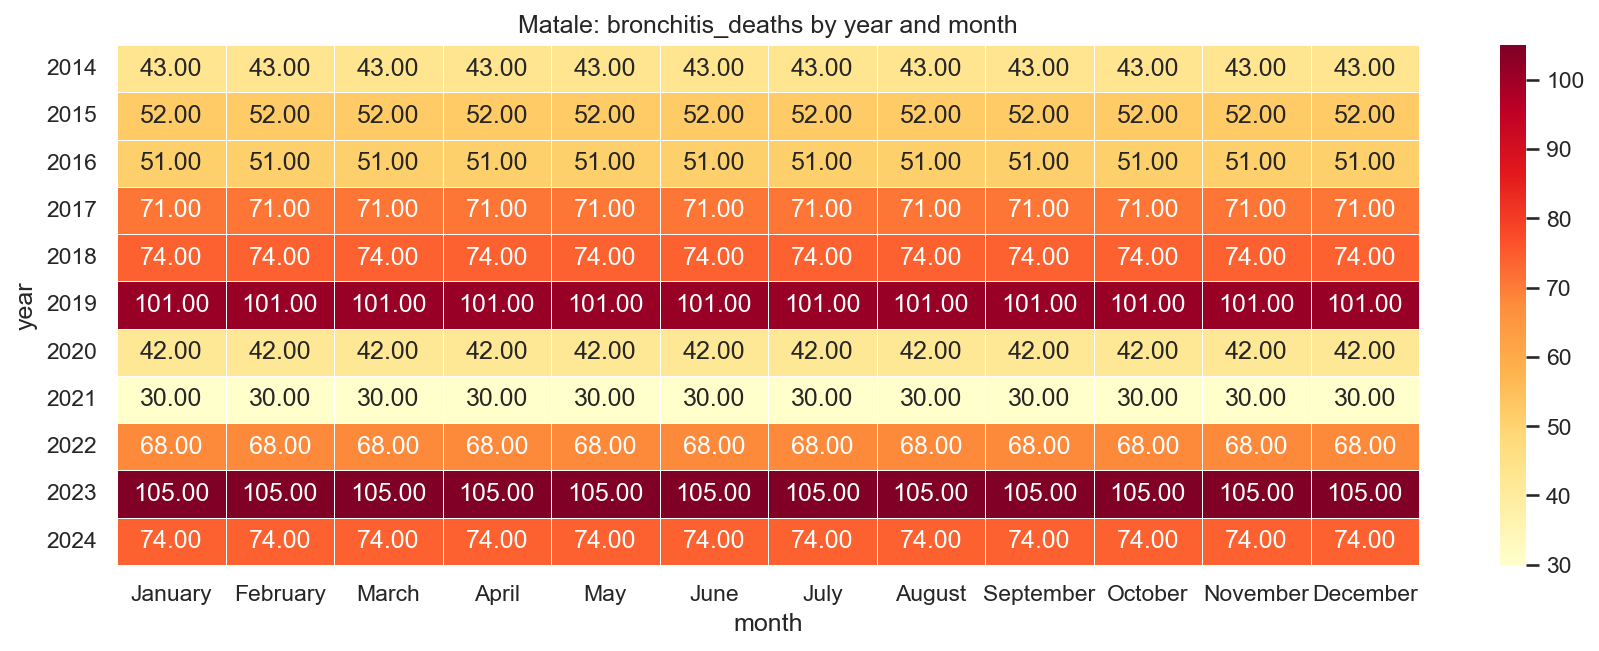

Values plotted in this chart, from the file beside it:
year, January, February, March, April, May, June, July, August, September, October, November, December
2014, 43.0, 43.0, 43.0, 43.0, 43.0, 43.0, 43.0, 43.0, 43.0, 43.0, 43.0, 43.0
2015, 52.0, 52.0, 52.0, 52.0, 52.0, 52.0, 52.0, 52.0, 52.0, 52.0, 52.0, 52.0
2016, 51.0, 51.0, 51.0, 51.0, 51.0, 51.0, 51.0, 51.0, 51.0, 51.0, 51.0, 51.0
2017, 71.0, 71.0, 71.0, 71.0, 71.0, 71.0, 71.0, 71.0, 71.0, 71.0, 71.0, 71.0
2018, 74.0, 74.0, 74.0, 74.0, 74.0, 74.0, 74.0, 74.0, 74.0, 74.0, 74.0, 74.0
2019, 101.0, 101.0, 101.0, 101.0, 101.0, 101.0, 101.0, 101.0, 101.0, 101.0, 101.0, 101.0
2020, 42.0, 42.0, 42.0, 42.0, 42.0, 42.0, 42.0, 42.0, 42.0, 42.0, 42.0, 42.0
2021, 30.0, 30.0, 30.0, 30.0, 30.0, 30.0, 30.0, 30.0, 30.0, 30.0, 30.0, 30.0
2022, 68.0, 68.0, 68.0, 68.0, 68.0, 68.0, 68.0, 68.0, 68.0, 68.0, 68.0, 68.0
2023, 105.0, 105.0, 105.0, 105.0, 105.0, 105.0, 105.0, 105.0, 105.0, 105.0, 105.0, 105.0
2024, 74.0, 74.0, 74.0, 74.0, 74.0, 74.0, 74.0, 74.0, 74.0, 74.0, 74.0, 74.0
